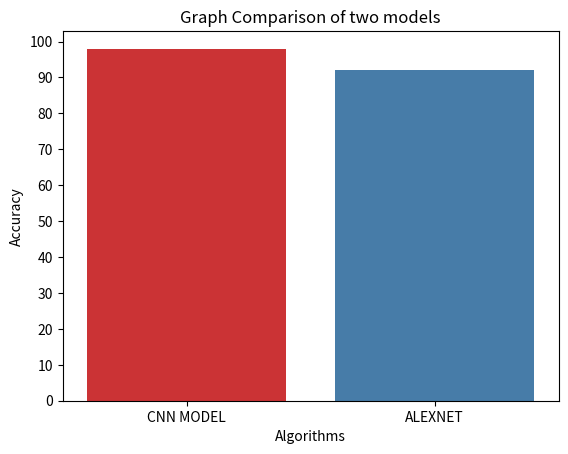

Write the Python code that produced this figure.
import matplotlib.pyplot as plt
import seaborn as sns
import numpy as np

# Data for the bar chart
execution_times = [98,92]  # Execution times for traditional ETL and modern ETL respectively
methods = ['CNN MODEL', 'ALEXNET',]  # Labels for the x-axis
#colors = ['blue', 'green','red']
# Plotting the bar chart
sns.barplot(x=methods, y=execution_times, hue = methods, palette="Set1")

# Adding labels and title
plt.xlabel('Algorithms')
plt.ylabel('Accuracy')
plt.title('Graph Comparison of two models')

plt.yticks(np.arange(0, 110, 10))
plt.xticks()

# Displaying the chart
plt.show()